Labelled photos from "reduced_dataset", an image-classification folder in MxWmr/TER_eye_fundus_classification. The possible labels are: glaucoma negative, glaucoma positive.

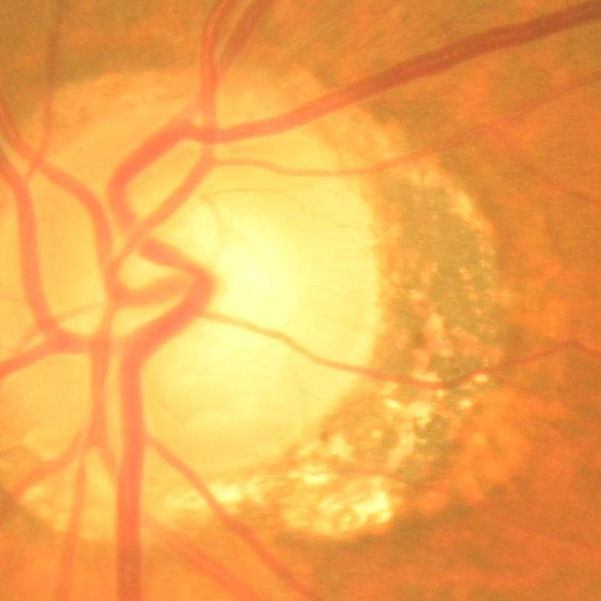
Label: glaucoma negative

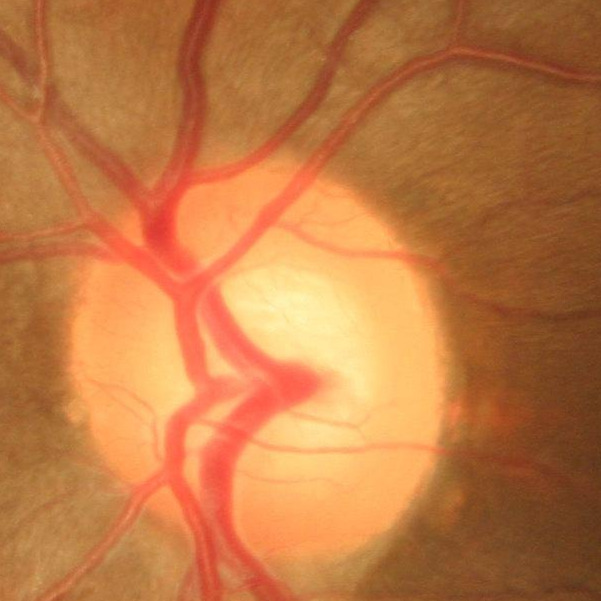
Label: glaucoma negative

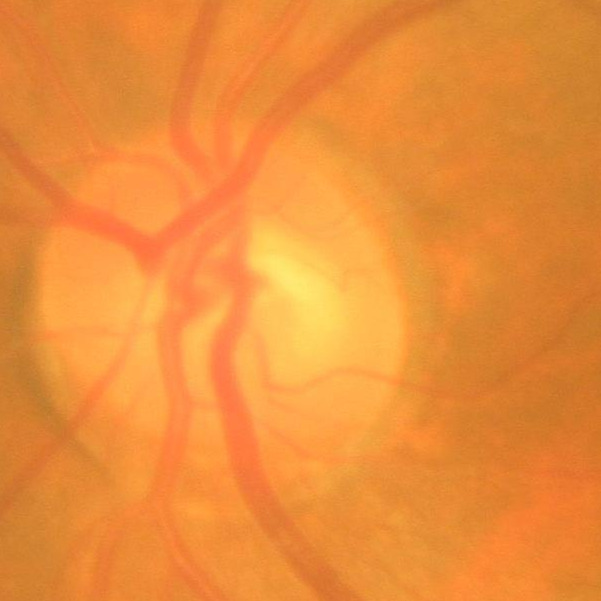
Label: glaucoma negative

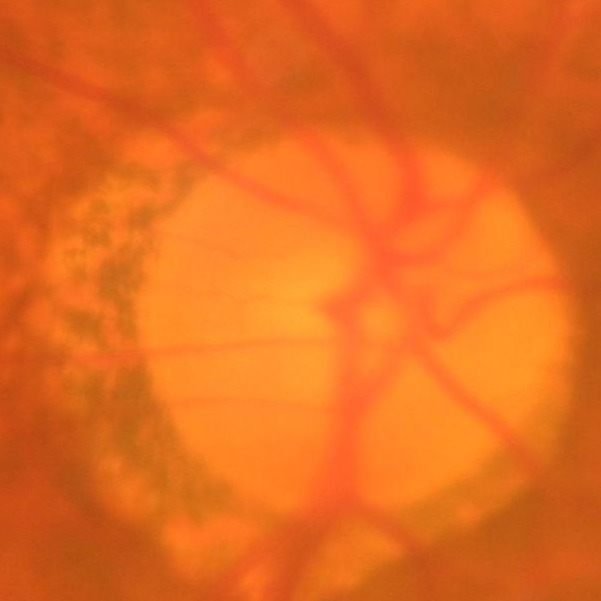
Label: glaucoma negative

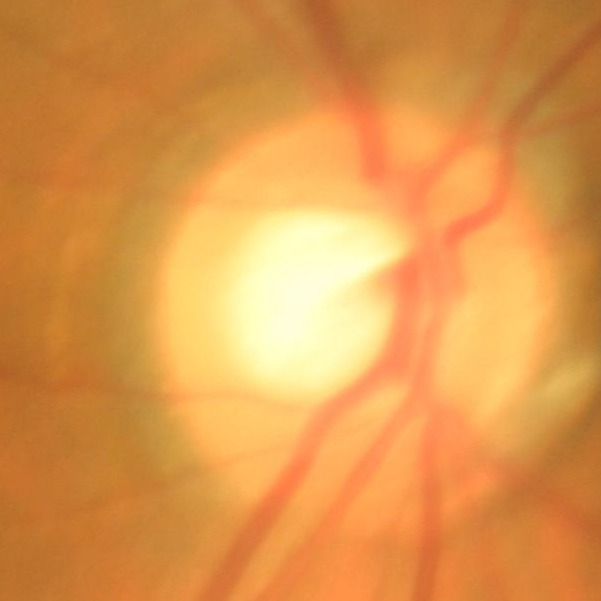
Label: glaucoma positive

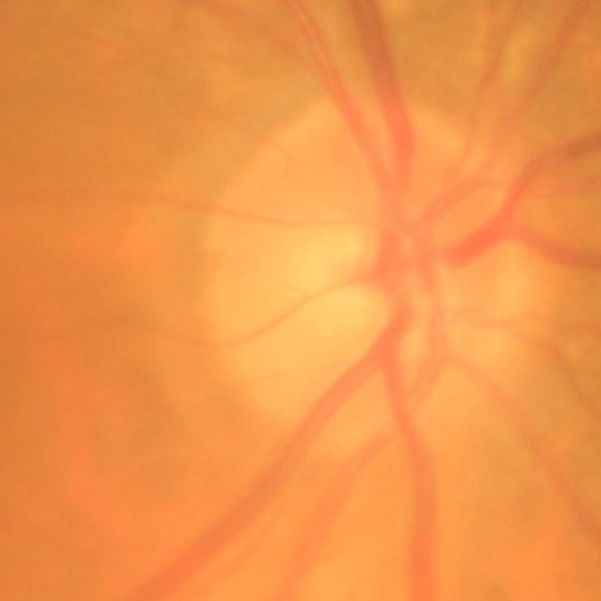
Label: glaucoma negative
